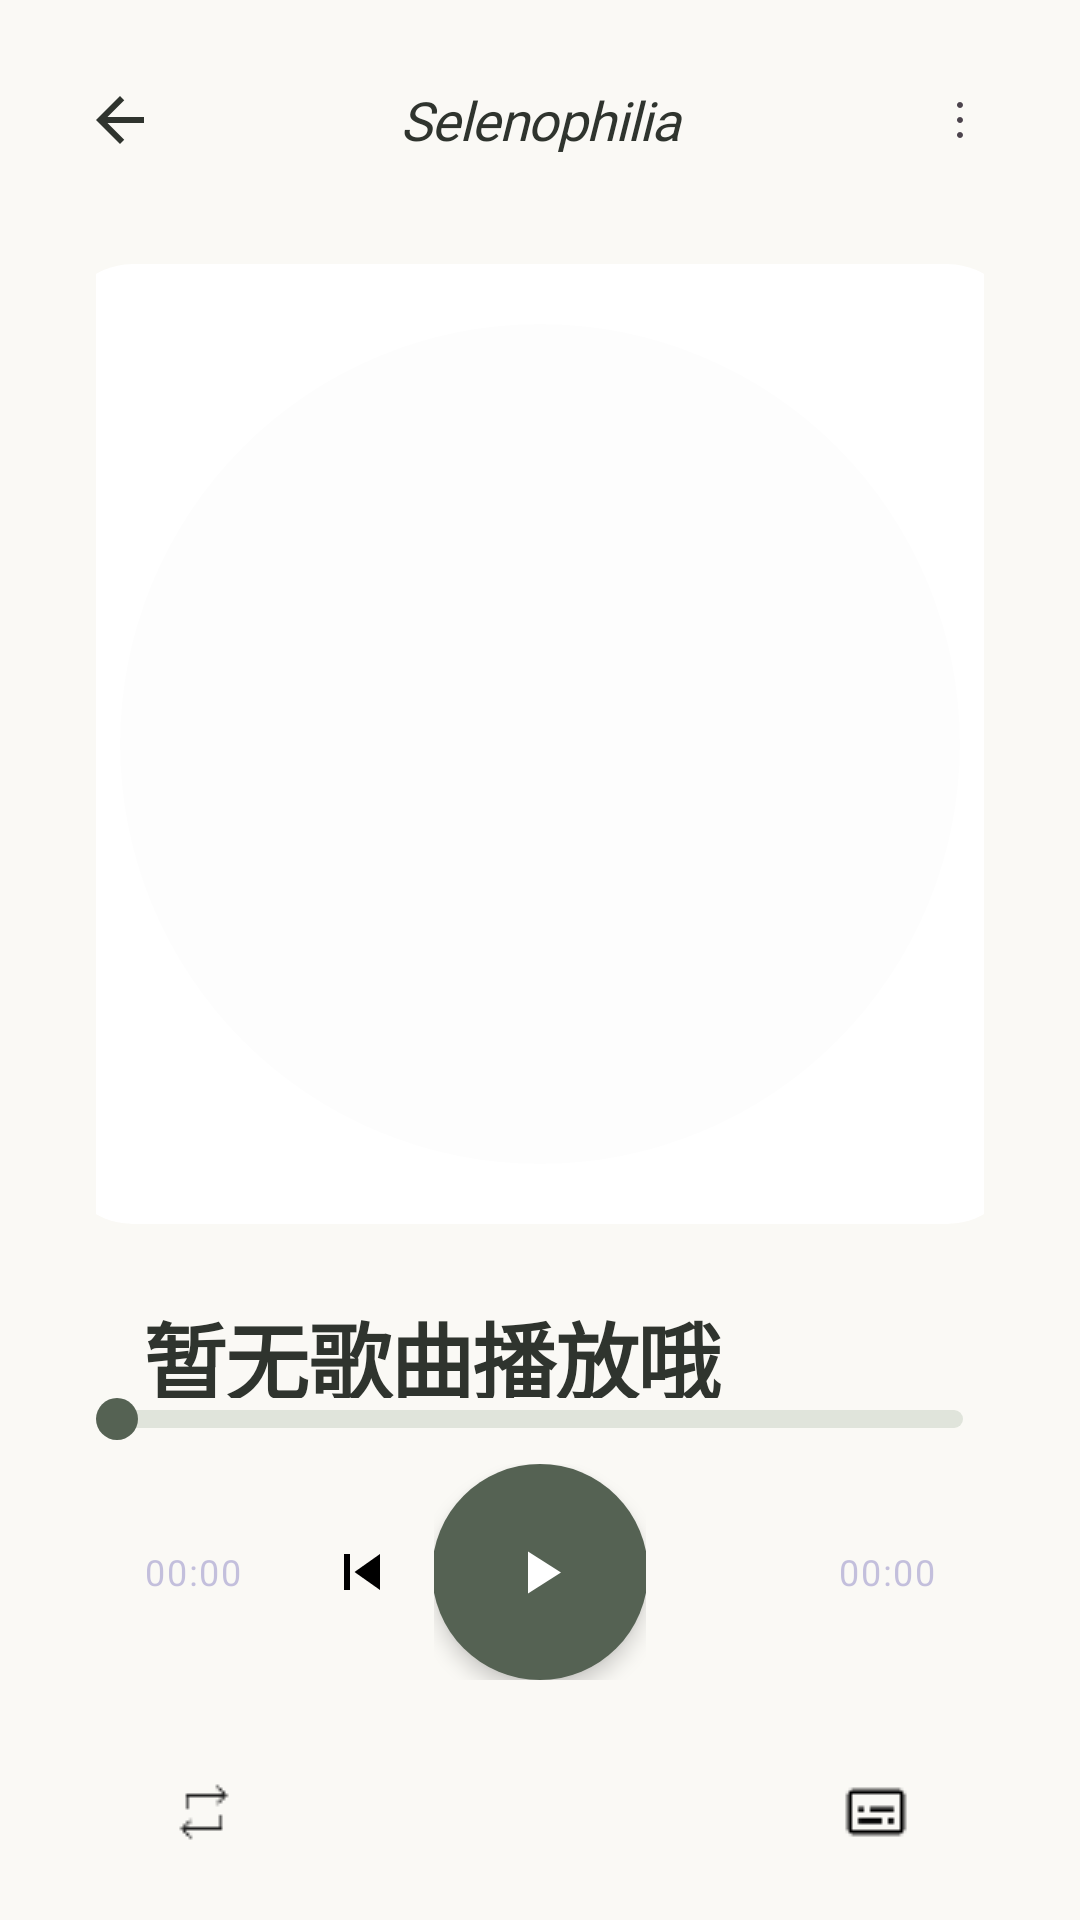

Here is an Android app screen rendered from its layout file. Give the layout XML and the strings, colors and styles it references.
<!-- AndroidManifest.xml: application theme Theme.TMusic -->
<!-- res/layout/fragment_music_play.xml -->
<?xml version="1.0" encoding="utf-8"?>
<LinearLayout xmlns:android="http://schemas.android.com/apk/res/android"
    xmlns:app="http://schemas.android.com/apk/res-auto"
    android:id = "@+id/musicPlayFragment"
    android:layout_width="match_parent"
    android:layout_height="match_parent"
    android:background="#FAF9F5"
    android:orientation="vertical"
    android:fitsSystemWindows="true">

    <LinearLayout
        android:layout_width="match_parent"
        android:layout_height="wrap_content"
        android:orientation="horizontal"
        android:gravity="center_vertical"
        android:paddingStart="24dp"
        android:paddingEnd="24dp"
        android:paddingTop="24dp"
        android:paddingBottom="8dp">

        <ImageView
            android:id="@+id/btnBack"
            android:layout_width="32dp"
            android:layout_height="32dp"
            android:src="@drawable/ic_arrow_back"
            android:background="?attr/selectableItemBackgroundBorderless"
            android:padding="4dp" />

        <TextView
            android:layout_width="0dp"
            android:layout_height="wrap_content"
            android:layout_weight="1"
            android:text="Selenophilia"
            android:fontFamily="@font/font_robotoslab_extrabold"
            android:textSize="18sp"
            android:textColor="#2F342E"
            android:textStyle="italic"
            android:gravity="center"
            android:letterSpacing="-0.02" />

        <ImageView
            android:id="@+id/btnMore"
            android:layout_width="32dp"
            android:layout_height="32dp"
            android:src="@drawable/ic_more_vertical"
            android:background="?attr/selectableItemBackgroundBorderless"
            android:padding="4dp" />
    </LinearLayout>

    <LinearLayout
        android:layout_width="match_parent"
        android:layout_height="0dp"
        android:layout_weight="1"
        android:orientation="vertical"
        android:gravity="center_horizontal|top"
        android:paddingHorizontal="32dp"
        android:paddingTop="24dp"
        android:paddingBottom="16dp">

            <FrameLayout
                android:layout_width="match_parent"
                android:layout_height="0dp"
                android:layout_weight="1">

                <LinearLayout
                    android:id="@+id/coverInfoGroup"
                    android:layout_width="match_parent"
                    android:layout_height="wrap_content"
                    android:orientation="vertical"
                    android:gravity="center_horizontal"
                    android:layout_gravity="center">

                    <FrameLayout
                        android:layout_width="320dp"
                        android:layout_height="320dp">

                        <androidx.cardview.widget.CardView
                            android:layout_width="320dp"
                            android:layout_height="320dp"
                            app:cardCornerRadius="24dp"
                            app:cardElevation="0dp">

                            <ImageView
                                android:id="@+id/albumCover"
                                android:layout_width="match_parent"
                                android:layout_height="match_parent"
                                android:scaleType="centerCrop"
                                android:src="@drawable/bg_heart" />
                        </androidx.cardview.widget.CardView>

                        <View
                            android:layout_width="280dp"
                            android:layout_height="280dp"
                            android:layout_gravity="center"
                            android:alpha="0.05"
                            android:background="@drawable/bg_album_shadow" />
                    </FrameLayout>

                    <LinearLayout
                        android:layout_width="match_parent"
                        android:layout_height="wrap_content"
                        android:orientation="horizontal"
                        android:layout_marginTop="24dp"
                        android:gravity="center_vertical"
                        android:paddingHorizontal="16dp">

                        <LinearLayout
                            android:layout_width="0dp"
                            android:layout_height="wrap_content"
                            android:layout_weight="1"
                            android:orientation="vertical">

                            <TextView
                                android:id="@+id/songTitle"
                                android:layout_width="match_parent"
                                android:layout_height="wrap_content"
                                android:text="暂无歌曲播放哦"
                                android:fontFamily="@font/font_noto_semibold"
                                android:textSize="28sp"
                                android:textColor="#2F342E"
                                android:gravity="start"
                                android:textStyle="bold"
                                android:letterSpacing="-0.02"
                                android:maxLines="2"
                                android:ellipsize="end" />

                            <TextView
                                android:id="@+id/artistName"
                                android:layout_width="match_parent"
                                android:layout_height="wrap_content"
                                android:layout_marginTop="4dp"
                                android:text="未知艺术家"
                                android:fontFamily="@font/font_noto_regular"
                                android:textSize="16sp"
                                android:textColor="#5C605A"
                                android:gravity="start"
                                android:maxLines="1"
                                android:ellipsize="end" />
                        </LinearLayout>
                        
                    </LinearLayout>
                </LinearLayout>

                <com.example.tmusic.lyric.LyricView
                    android:id="@+id/lyricView"
                    android:layout_width="match_parent"
                    android:layout_height="match_parent"
                    android:layout_marginBottom="24dp"
                    android:visibility="gone" />
            </FrameLayout>

            <LinearLayout
                android:layout_width="match_parent"
                android:layout_height="wrap_content"
                android:orientation="vertical">

                <FrameLayout
                    android:layout_width="match_parent"
                    android:layout_height="wrap_content">

                    <SeekBar
                        android:id="@+id/progressBar"
                        style="?android:attr/progressBarStyleHorizontal"
                        android:layout_width="match_parent"
                        android:layout_height="wrap_content"
                        android:minHeight="6dp"
                        android:maxHeight="6dp"
                        android:progressDrawable="@drawable/bg_progress_bar_foreground"
                        android:max="1000"
                        android:thumb="@drawable/bg_progress_bar_thumb"
                        android:splitTrack="false"
                        android:paddingStart="7dp"
                        android:paddingEnd="7dp" />
                </FrameLayout>

                <LinearLayout
                    android:layout_width="match_parent"
                    android:layout_height="wrap_content"
                    android:orientation="horizontal"
                    android:gravity="center_vertical"
                    android:layout_marginTop="8dp"
                    android:paddingHorizontal="16dp">

                <TextView
                    android:id="@+id/currentTime"
                    android:layout_width="wrap_content"
                    android:layout_height="wrap_content"
                    android:text="00:00"
                    android:textSize="12sp"
                    android:textColor="#5C605AB2"
                    android:letterSpacing="0.05"
                    android:layout_marginEnd="16dp"/>

                <ImageButton
                    android:id="@+id/btnPrevious"
                    android:layout_width="48dp"
                    android:layout_height="48dp"
                    android:src="@drawable/ic_skip_previous"
                    android:background="?attr/selectableItemBackgroundBorderless"
                    android:scaleType="fitCenter"
                    android:padding="12dp" />

                <FrameLayout
                    android:layout_width="0dp"
                    android:layout_height="wrap_content"
                    android:layout_weight="1">

                    <com.google.android.material.floatingactionbutton.FloatingActionButton
                        android:id="@+id/btnPlayPause"
                        android:layout_width="72dp"
                        android:layout_height="72dp"
                        android:src="@drawable/icon_play_new"
                        app:fabCustomSize="72dp"
                        app:backgroundTint="#556253"
                        app:tint="@android:color/white"
                        app:elevation="4dp"
                        app:shapeAppearanceOverlay="@style/ShapeAppearance.Material3.Corner.Full"
                        android:layout_gravity="center" />
                </FrameLayout>

                <ImageButton
                    android:id="@+id/btnNext"
                    android:layout_width="48dp"
                    android:layout_height="48dp"
                    android:src="@drawable/ic_skip_next"
                    android:background="?attr/selectableItemBackgroundBorderless"
                    android:scaleType="fitCenter"
                    android:padding="12dp" />

                <TextView
                    android:id="@+id/totalTime"
                    android:layout_width="wrap_content"
                    android:layout_height="wrap_content"
                    android:text="00:00"
                    android:textSize="12sp"
                    android:textColor="#5C605AB2"
                    android:letterSpacing="0.05"
                    android:layout_marginStart="16dp"/>
            </LinearLayout>

            <LinearLayout
                android:layout_width="match_parent"
                android:layout_height="wrap_content"
                android:orientation="horizontal"
                android:layout_marginTop="24dp"
                android:paddingHorizontal="16dp">

                <ImageButton
                    android:id="@+id/btnPlayOrder"
                    android:layout_width="40dp"
                    android:layout_height="40dp"
                    android:src="@drawable/icon_repeat_list"
                    android:background="?attr/selectableItemBackgroundBorderless"
                    android:scaleType="fitCenter"
                    android:padding="8dp" />

                <Space
                    android:layout_width="0dp"
                    android:layout_height="wrap_content"
                    android:layout_weight="1" />

                <ImageButton
                    android:id="@+id/btnSubtitles"
                    android:layout_width="40dp"
                    android:layout_height="40dp"
                    android:src="@drawable/ic_subtitles"
                    android:background="?attr/selectableItemBackgroundBorderless"
                    android:scaleType="fitCenter"
                    android:padding="8dp" />
            </LinearLayout>
    </LinearLayout>
</LinearLayout>
</LinearLayout>
<!-- resources referenced by this layout -->
<resources>
  <!-- drawable bg_album_shadow (drawable) -->
  <?xml version="1.0" encoding="utf-8"?>
  <shape xmlns:android="http://schemas.android.com/apk/res/android"
      android:shape="oval">
      <solid android:color="#2F342E0D"/>
  </shape>
  <!-- drawable bg_progress_bar_thumb (drawable) -->
  <?xml version="1.0" encoding="utf-8"?>
  <shape xmlns:android="http://schemas.android.com/apk/res/android"
      android:shape="oval">
      <solid android:color="#556253"/>
      <size android:width="14dp" android:height="14dp"/>
  </shape>
  <!-- drawable ic_arrow_back (drawable) -->
  <?xml version="1.0" encoding="utf-8"?>
  <vector xmlns:android="http://schemas.android.com/apk/res/android"
      android:width="24dp"
      android:height="24dp"
      android:viewportWidth="24"
      android:viewportHeight="24">
      <path
          android:fillColor="#2F342E"
          android:pathData="M20,11H7.83l5.59,-5.59L12,4l-8,8 8,8 1.41,-1.41L7.83,13H20v-2z"/>
  </vector>
  <!-- drawable ic_more_vertical (drawable) -->
  <vector xmlns:android="http://schemas.android.com/apk/res/android"
      android:width="24dp"
      android:height="24dp"
      android:viewportWidth="24"
      android:viewportHeight="24">
      <path
          android:fillColor="#4C444D"
          android:pathData="M12,8C12.55,8 13,7.55 13,7C13,6.45 12.55,6 12,6C11.45,6 11,6.45 11,7C11,7.55 11.45,8 12,8ZM12,13C12.55,13 13,12.55 13,12C13,11.45 12.55,11 12,11C11.45,11 11,11.45 11,12C11,12.55 11.45,13 12,13ZM12,18C12.55,18 13,17.55 13,17C13,16.45 12.55,16 12,16C11.45,16 11,16.45 11,17C11,17.55 11.45,18 12,18Z" />
  </vector>
  <!-- drawable ic_skip_previous (drawable) -->
  <?xml version="1.0" encoding="utf-8"?>
  <vector xmlns:android="http://schemas.android.com/apk/res/android"
      android:width="24dp"
      android:height="24dp"
      android:viewportWidth="24"
      android:viewportHeight="24">
      <path
          android:fillColor="#000000"
          android:pathData="M6,6h2v12H6zM9.5,12l8.5,6V6z"/>
  </vector>
  <!-- drawable icon_play_new (drawable) -->
  <vector xmlns:android="http://schemas.android.com/apk/res/android"
      android:width="24dp"
      android:height="24dp"
      android:viewportWidth="24"
      android:viewportHeight="24"
      android:tint="#2E2E3A">
    <path
        android:fillColor="@android:color/white"
        android:pathData="M8,5.14V19.14L19,12.14L8,5.14Z"/>
  </vector>
  <style name="Base.Theme.TMusic" parent="Theme.Material3.DayNight.NoActionBar">
      </style>
  <color name="theme_purple_start">#f8d8e1</color>
  <color name="theme_purple_mid">#d1a8e3</color>
  <color name="theme_purple_end">#a9b1f1</color>
  <color name="theme_purple_text_title">#745185</color>
  <color name="theme_purple_text_primary">#181934</color>
  <color name="theme_purple_bottom_nav">#D6D3F0</color>
  <color name="theme_purple_music_card">#efdfed</color>
  <color name="theme_purple_local_music_card">#FFF0F5</color>
  <color name="theme_purple_personal_card">#F5F0FF</color>
  <color name="theme_purple_loop1">#A772BE</color>
  <color name="theme_purple_loop2">#9C9BEB</color>
  <color name="theme_purple_loop3">#E1B5D4</color>
  <color name="theme_purple_fight_text">#7853A8</color>
  <color name="theme_purple_study_btn">#F0EDF5</color>
  <color name="theme_purple_study_plan">#D6CCF0</color>
  <color name="theme_purple_study_icon_tint">#7853A8</color>
  <color name="theme_purple_study_ring">#7853A8</color>
  <color name="theme_purple_study_start_btn">#B69CE1</color>
</resources>
